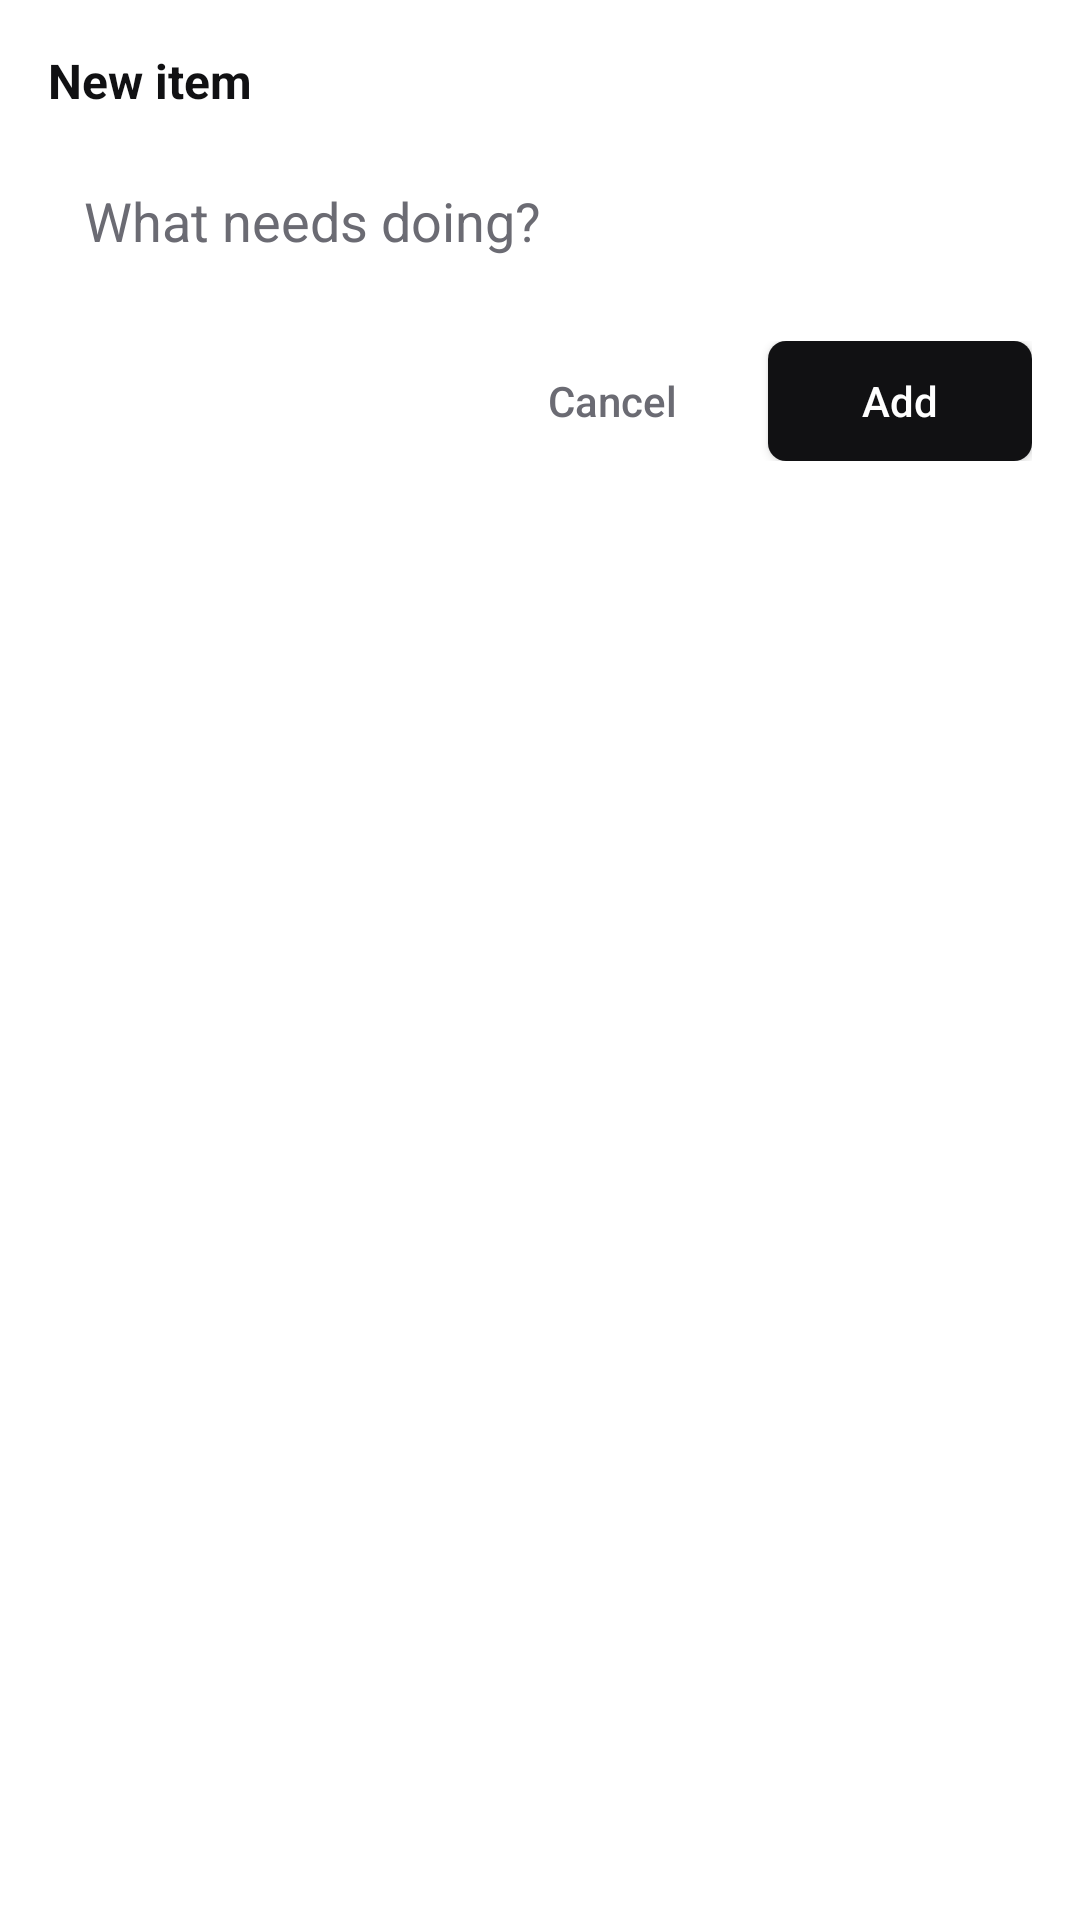

Layout XML and referenced resources for this Android screen:
<!-- AndroidManifest.xml: activity theme Theme.ToDoApp.QuickAdd -->
<!-- res/layout/activity_quick_add.xml -->
<?xml version="1.0" encoding="utf-8"?>
<LinearLayout xmlns:android="http://schemas.android.com/apk/res/android"
    android:layout_width="match_parent"
    android:layout_height="wrap_content"
    android:orientation="vertical"
    android:background="@drawable/bg_quick_add"
    android:padding="@dimen/gutter">

    <TextView
        android:layout_width="wrap_content"
        android:layout_height="wrap_content"
        android:text="@string/new_item"
        android:textColor="@color/fg"
        android:textSize="16sp"
        android:textStyle="bold"
        android:paddingBottom="12dp" />

    <EditText
        android:id="@+id/quick_add_input"
        android:layout_width="match_parent"
        android:layout_height="wrap_content"
        android:background="@drawable/bg_input"
        android:hint="@string/title_hint"
        android:textColor="@color/fg"
        android:textColorHint="@color/muted"
        android:inputType="textCapSentences"
        android:imeOptions="actionDone"
        android:maxLines="1"
        android:minHeight="48dp"
        android:paddingHorizontal="12dp"
        android:paddingVertical="10dp"
        android:importantForAutofill="no" />

    <LinearLayout
        android:layout_width="match_parent"
        android:layout_height="wrap_content"
        android:orientation="horizontal"
        android:gravity="center_vertical"
        android:paddingTop="16dp">

        <Space
            android:layout_width="0dp"
            android:layout_height="1dp"
            android:layout_weight="1" />

        <androidx.appcompat.widget.AppCompatButton
            android:id="@+id/quick_add_cancel"
            android:layout_width="wrap_content"
            android:layout_height="40dp"
            android:layout_marginEnd="8dp"
            android:background="@android:color/transparent"
            android:paddingStart="14dp"
            android:paddingEnd="14dp"
            android:text="@string/cancel"
            android:textAllCaps="false"
            android:textColor="@color/muted"
            android:textSize="14sp" />

        <androidx.appcompat.widget.AppCompatButton
            android:id="@+id/quick_add_submit"
            android:layout_width="wrap_content"
            android:layout_height="40dp"
            android:background="@drawable/bg_btn_filled"
            android:paddingStart="20dp"
            android:paddingEnd="20dp"
            android:text="@string/add"
            android:textAllCaps="false"
            android:textColor="@color/on_accent"
            android:textSize="14sp" />
    </LinearLayout>
</LinearLayout>
<!-- resources referenced by this layout -->
<resources>
  <color name="fg">#111113</color>
  <color name="muted">#6B6B73</color>
  <color name="on_accent">#FFFFFF</color>
  <dimen name="gutter">16dp</dimen>
  <!-- drawable bg_btn_filled (drawable) -->
  <shape xmlns:android="http://schemas.android.com/apk/res/android" android:shape="rectangle">
      <solid android:color="@color/accent" />
      <corners android:radius="@dimen/r_sm" />
  </shape>
  <string name="add">Add</string>
  <string name="cancel">Cancel</string>
  <string name="new_item">New item</string>
  <string name="title_hint">What needs doing?</string>
  <style name="Theme.ToDoApp.QuickAdd" parent="Theme.MaterialComponents.DayNight.Dialog">
          <item name="colorPrimary">@color/accent</item>
          <item name="colorOnPrimary">@color/on_accent</item>
          <item name="colorSurface">@color/bg</item>
          <item name="colorOnSurface">@color/fg</item>
          <item name="android:textColorPrimary">@color/fg</item>
          <item name="android:textColorSecondary">@color/muted</item>
          <item name="android:colorControlActivated">@color/accent</item>
          <item name="android:windowBackground">@android:color/transparent</item>
          <item name="android:windowIsFloating">true</item>
          <item name="android:windowCloseOnTouchOutside">true</item>
          <item name="android:backgroundDimEnabled">true</item>
      </style>
  <color name="accent">#111113</color>
  <dimen name="r_sm">6dp</dimen>
  <color name="bg">#FFFFFF</color>
</resources>
